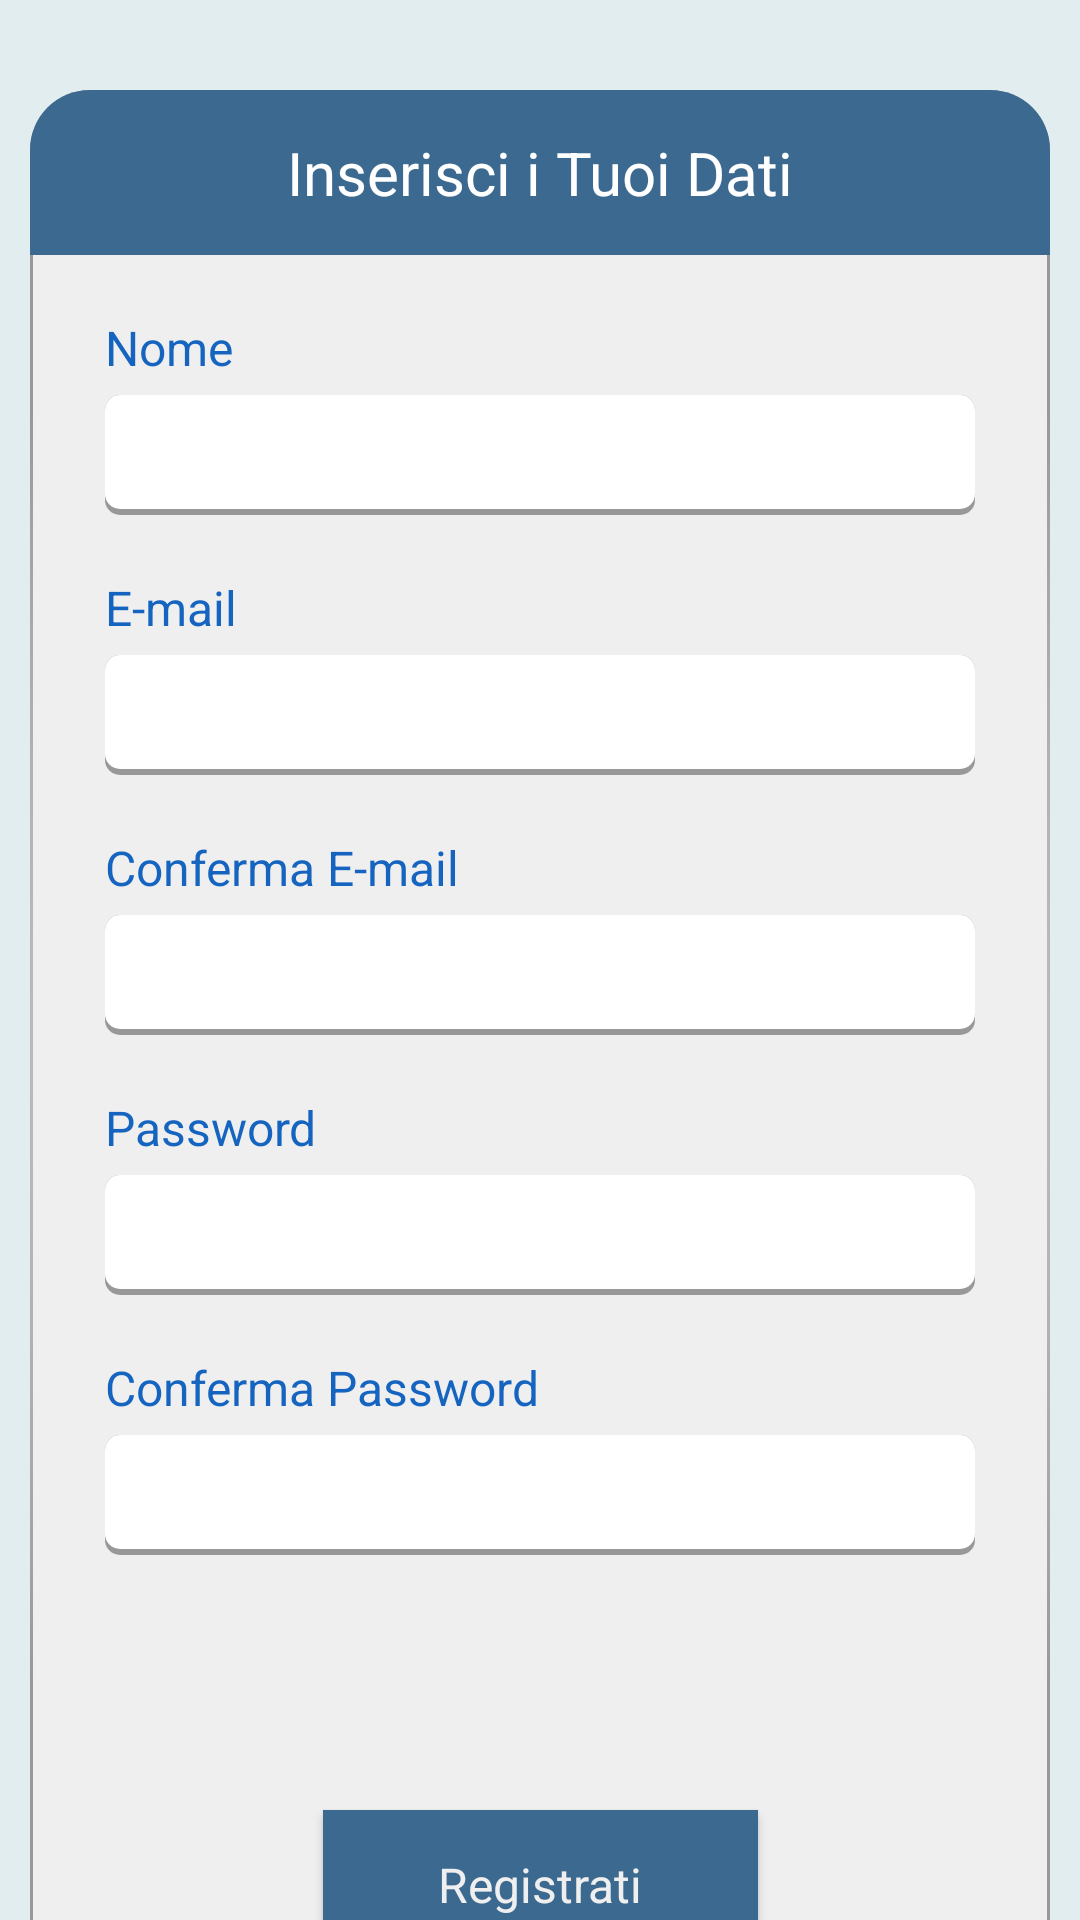

The Android layout XML behind this screen, and the referenced resources:
<!-- AndroidManifest.xml: fallback theme Theme.MaterialComponents.DayNight.NoActionBar -->
<!-- res/layout/fragment_sign_in.xml -->
<?xml version="1.0" encoding="utf-8"?>
<androidx.constraintlayout.widget.ConstraintLayout xmlns:android="http://schemas.android.com/apk/res/android"
    xmlns:tools="http://schemas.android.com/tools"
    android:layout_width="match_parent"
    android:layout_height="match_parent"
    xmlns:app="http://schemas.android.com/apk/res-auto"
    android:background="@color/blue_200"
    tools:context=".ui.fragments.signin.SignInFragment">

    <androidx.constraintlayout.widget.ConstraintLayout
        android:id="@+id/login_layout"
        android:layout_width="0dp"
        android:layout_height="wrap_content"
        android:layout_marginTop="@dimen/xxlarge_margin"
        android:layout_marginStart="@dimen/medium_margin"
        android:layout_marginEnd="@dimen/medium_margin"
        android:paddingBottom="@dimen/xmedium_margin"
        android:background="@drawable/bkg_tutorial_content"
        app:layout_constraintStart_toStartOf="parent"
        app:layout_constraintEnd_toEndOf="parent"
        app:layout_constraintTop_toTopOf="parent">

        <androidx.appcompat.widget.AppCompatTextView
            style="@style/SigninTitle"
            android:id="@+id/login_title_label"
            android:layout_width="wrap_content"
            android:layout_height="wrap_content"
            android:elevation="4dp"
            android:text="@string/sign_in_title_label"
            app:layout_constraintEnd_toEndOf="@id/login_title_bkg"
            app:layout_constraintTop_toTopOf="@id/login_title_bkg"
            app:layout_constraintBottom_toBottomOf="@id/login_title_bkg"
            app:layout_constraintStart_toStartOf="@id/login_title_bkg"/>

        <View
            android:id="@+id/login_title_bkg"
            android:background="@drawable/bkg_tutorial_title"
            android:layout_width="wrap_content"
            android:layout_height="@dimen/signin_background_height"
            app:layout_constraintStart_toStartOf="parent"
            app:layout_constraintTop_toTopOf="parent"/>

        <androidx.appcompat.widget.AppCompatTextView
            style="@style/SignInLabelEditText"
            android:id="@+id/name_label"
            android:text="@string/name_label_edittext"
            android:layout_marginTop="@dimen/large_margin"
            android:layout_marginStart="@dimen/xlarge_margin"
            android:layout_width="wrap_content"
            android:layout_height="wrap_content"
            app:layout_constraintTop_toBottomOf="@id/login_title_bkg"
            app:layout_constraintStart_toStartOf="@id/login_title_bkg"/>

        <androidx.appcompat.widget.AppCompatEditText
            style="@style/EditTextLogin"
            android:id="@+id/name_edittext"
            android:layout_width="match_parent"
            android:layout_height="@dimen/edittext_signin_height"
            android:layout_marginTop="@dimen/small_margin"
            android:layout_marginStart="@dimen/xlarge_margin"
            android:layout_marginEnd="@dimen/xlarge_margin"
            android:inputType="textEmailAddress"
            app:layout_constraintStart_toStartOf="@id/name_label"
            app:layout_constraintTop_toBottomOf="@id/name_label"/>

        <androidx.appcompat.widget.AppCompatTextView
            style="@style/SignInLabelEditText"
            android:id="@+id/email_label"
            android:text="@string/email_label_edittext"
            android:layout_marginTop="@dimen/large_margin"
            android:layout_marginStart="@dimen/xlarge_margin"
            android:layout_width="wrap_content"
            android:layout_height="wrap_content"
            app:layout_constraintTop_toBottomOf="@id/name_edittext"
            app:layout_constraintStart_toStartOf="@id/login_title_bkg"/>

        <androidx.appcompat.widget.AppCompatEditText
            style="@style/EditTextLogin"
            android:id="@+id/email_edittext"
            android:layout_width="match_parent"
            android:layout_height="@dimen/edittext_signin_height"
            android:layout_marginTop="@dimen/small_margin"
            android:layout_marginStart="@dimen/xlarge_margin"
            android:layout_marginEnd="@dimen/xlarge_margin"
            android:inputType="textEmailAddress"
            app:layout_constraintStart_toStartOf="@id/email_label"
            app:layout_constraintTop_toBottomOf="@id/email_label"/>

        <androidx.appcompat.widget.AppCompatTextView
            style="@style/SignInLabelEditText"
            android:id="@+id/confirm_email_label"
            android:text="@string/confirm_email_label_edittext"
            android:layout_marginTop="@dimen/large_margin"
            android:layout_marginStart="@dimen/xlarge_margin"
            android:layout_width="wrap_content"
            android:layout_height="wrap_content"
            app:layout_constraintTop_toBottomOf="@id/email_edittext"
            app:layout_constraintStart_toStartOf="@id/login_title_bkg"/>

        <androidx.appcompat.widget.AppCompatEditText
            style="@style/EditTextLogin"
            android:id="@+id/confirm_email_edittext"
            android:layout_width="match_parent"
            android:layout_height="@dimen/edittext_signin_height"
            android:layout_marginTop="@dimen/small_margin"
            android:layout_marginStart="@dimen/xlarge_margin"
            android:layout_marginEnd="@dimen/xlarge_margin"
            android:inputType="textEmailAddress"
            app:layout_constraintStart_toStartOf="@id/confirm_email_label"
            app:layout_constraintTop_toBottomOf="@id/confirm_email_label"/>

        <androidx.appcompat.widget.AppCompatTextView
            style="@style/SignInLabelEditText"
            android:id="@+id/password_label"
            android:text="@string/password_label_edittext"
            android:layout_marginTop="@dimen/large_margin"
            android:layout_marginStart="@dimen/xlarge_margin"
            android:layout_width="wrap_content"
            android:layout_height="wrap_content"
            app:layout_constraintTop_toBottomOf="@id/confirm_email_edittext"
            app:layout_constraintStart_toStartOf="@id/login_title_bkg"/>

        <androidx.appcompat.widget.AppCompatEditText
            style="@style/EditTextLogin"
            android:id="@+id/password_edittext"
            android:layout_width="match_parent"
            android:layout_height="@dimen/edittext_signin_height"
            android:layout_marginTop="@dimen/small_margin"
            android:layout_marginStart="@dimen/xlarge_margin"
            android:layout_marginEnd="@dimen/xlarge_margin"
            android:inputType="textEmailAddress"
            app:layout_constraintStart_toStartOf="@id/password_label"
            app:layout_constraintTop_toBottomOf="@id/password_label"/>

        <androidx.appcompat.widget.AppCompatTextView
            style="@style/SignInLabelEditText"
            android:id="@+id/confirm_password_label"
            android:text="@string/confirm_password_label_edittext"
            android:layout_marginTop="@dimen/large_margin"
            android:layout_marginStart="@dimen/xlarge_margin"
            android:layout_width="wrap_content"
            android:layout_height="wrap_content"
            app:layout_constraintTop_toBottomOf="@id/password_edittext"
            app:layout_constraintStart_toStartOf="@id/login_title_bkg"/>

        <androidx.appcompat.widget.AppCompatEditText
            style="@style/EditTextLogin"
            android:id="@+id/confirm_password_edittext"
            android:layout_width="match_parent"
            android:layout_height="@dimen/edittext_signin_height"
            android:layout_marginTop="@dimen/small_margin"
            android:layout_marginStart="@dimen/xlarge_margin"
            android:layout_marginEnd="@dimen/xlarge_margin"
            android:inputType="textEmailAddress"
            app:layout_constraintStart_toStartOf="@id/confirm_password_label"
            app:layout_constraintTop_toBottomOf="@id/confirm_password_label"/>

        <androidx.appcompat.widget.AppCompatButton
            style="@style/SignInButton"
            android:id="@+id/send_button"
            android:layout_marginTop="@dimen/signin_btn_margin_top"
            android:layout_width="@dimen/signin_button_width"
            android:layout_height="@dimen/signin_button_height"
            android:text="@string/signin_send_button_label"
            app:layout_constraintStart_toStartOf="parent"
            app:layout_constraintEnd_toEndOf="parent"
            app:layout_constraintTop_toBottomOf="@id/confirm_password_edittext"/>

    </androidx.constraintlayout.widget.ConstraintLayout>

</androidx.constraintlayout.widget.ConstraintLayout>
<!-- resources referenced by this layout -->
<resources>
  <color name="blue_200">#E2EDF0</color>
  <dimen name="edittext_signin_height">40dp</dimen>
  <dimen name="large_margin">20dp</dimen>
  <dimen name="medium_margin">10dp</dimen>
  <dimen name="signin_background_height">55dp</dimen>
  <dimen name="signin_btn_margin_top">85dp</dimen>
  <dimen name="signin_button_height">50dp</dimen>
  <dimen name="signin_button_width">145dp</dimen>
  <dimen name="small_margin">5dp</dimen>
  <dimen name="xlarge_margin">25dp</dimen>
  <dimen name="xmedium_margin">15dp</dimen>
  <dimen name="xxlarge_margin">30dp</dimen>
  <!-- drawable bkg_tutorial_title (drawable) -->
  <?xml version="1.0" encoding="utf-8"?>
  <shape xmlns:android="http://schemas.android.com/apk/res/android">
  
      <corners android:topRightRadius="20dp" android:topLeftRadius="20dp"/>
      <solid android:color="@color/blue_500"/>
  
  </shape>
  <string name="confirm_email_label_edittext">Conferma E-mail</string>
  <string name="confirm_password_label_edittext">Conferma Password</string>
  <string name="email_label_edittext">E-mail</string>
  <string name="name_label_edittext">Nome</string>
  <string name="password_label_edittext">Password</string>
  <string name="sign_in_title_label">Inserisci i Tuoi Dati</string>
  <string name="signin_send_button_label">Registrati</string>
  <style name="EditTextLogin">
          <item name="android:background">@drawable/bkg_login_edittext</item>
      </style>
  <style name="SignInButton" parent="LoginButton">
          <item name="android:textSize">16sp</item>
      </style>
  <style name="SignInLabelEditText" parent="LoginLabelEditText">
          <item name="android:textSize">16sp</item>
      </style>
  <style name="SigninTitle" parent="TutorialTitle">
          <item name="android:textSize">20sp</item>
      </style>
  <color name="darkGrey">#989898</color>
  <color name="grey">#F0EFEF</color>
  <color name="blue_500">#3B698F</color>
  <!-- drawable bkg_login_edittext (drawable) -->
  <?xml version="1.0" encoding="utf-8"?>
  <layer-list xmlns:android="http://schemas.android.com/apk/res/android">
      <item >
          <shape android:shape="rectangle" >
              <corners android:radius="5dp"/>
              <solid android:color="@color/darkGrey"/>
          </shape>
      </item>
      <item  android:bottom="2dp">
          <shape android:shape="rectangle" >
              <corners android:radius="5dp"/>
              <solid android:color="@color/white"/>
          </shape>
      </item>
  
  </layer-list>
  <style name="LoginButton" parent="TutorialTitle">
          <item name="android:textSize">12sp</item>
          <item name="android:textColor">@color/grey</item>
          <item name="android:gravity">center|center_horizontal</item>
          <item name="android:textAllCaps">false</item>
          <item name="android:background">@color/blue_500</item>
      </style>
  <style name="LoginLabelEditText">
          <item name="android:textSize">12sp</item>
          <item name="fontFamily">@font/encode_sans_medium</item>
          <item name="android:textColor">@color/blue_700</item>
      </style>
  <style name="TutorialTitle">
          <item name="android:textColor">@color/white</item>
          <item name="android:textSize">20sp</item>
          <item name="fontFamily">@font/encode_sans_medium</item>
      </style>
  <color name="white">#FFFFFFFF</color>
  <color name="blue_700">#1565C0</color>
</resources>
